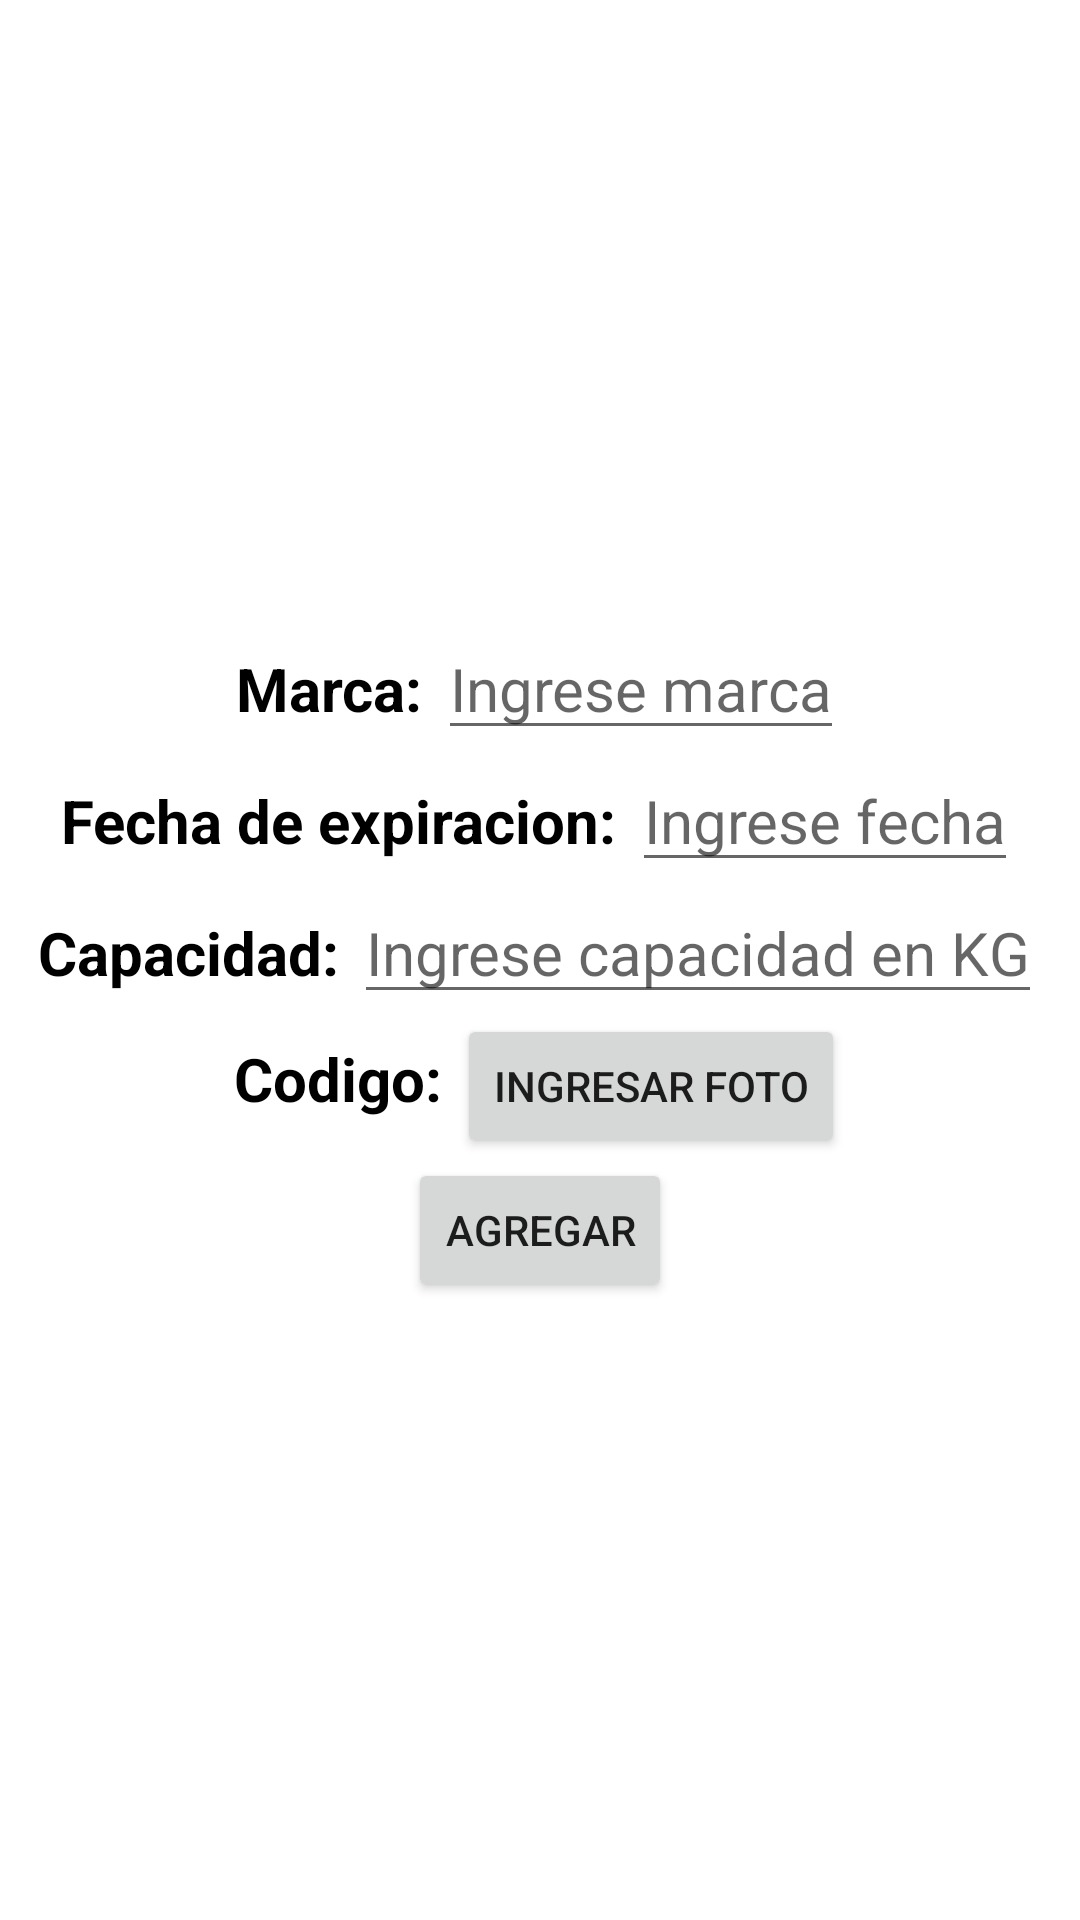

Android layout source for this screen:
<!-- AndroidManifest.xml: application theme Theme.Telemetria -->
<!-- res/layout/activity_escaner.xml -->
<?xml version="1.0" encoding="utf-8"?>
<androidx.constraintlayout.widget.ConstraintLayout xmlns:android="http://schemas.android.com/apk/res/android"
    xmlns:app="http://schemas.android.com/apk/res-auto"
    xmlns:tools="http://schemas.android.com/tools"
    android:layout_width="match_parent"
    android:layout_height="match_parent"
    tools:context=".escaner">

    <LinearLayout
        android:layout_width="match_parent"
        android:layout_height="match_parent"
        android:gravity="center"
        android:orientation="vertical"
        tools:ignore="MissingConstraints"
        tools:layout_editor_absoluteX="1dp"
        tools:layout_editor_absoluteY="1dp">

        <LinearLayout
            android:layout_width="wrap_content"
            android:layout_height="wrap_content"
            android:orientation="horizontal">

            <TextView
                android:id="@+id/text_marca"
                android:layout_width="wrap_content"
                android:layout_height="wrap_content"
                android:text="Marca: "
                android:textColor="@android:color/black"
                android:textSize="20dp"
                android:textStyle="bold" />

            <EditText
                android:id="@+id/edit_text_marca"
                android:layout_width="wrap_content"
                android:layout_height="wrap_content"
                android:hint="Ingrese marca"
                android:textColor="@android:color/black"
                android:textSize="20dp" />
        </LinearLayout>

        <LinearLayout
            android:layout_width="wrap_content"
            android:layout_height="wrap_content"
            android:orientation="horizontal">

            <TextView
                android:id="@+id/text_date"
                android:layout_width="wrap_content"
                android:layout_height="wrap_content"
                android:text="Fecha de expiracion: "
                android:textColor="@android:color/black"
                android:textSize="20dp"
                android:textStyle="bold" />

            <EditText
                android:id="@+id/edit_text_date"
                android:layout_width="wrap_content"
                android:layout_height="wrap_content"
                android:hint="Ingrese fecha"
                android:textColor="@android:color/black"
                android:textSize="20dp" />
        </LinearLayout>

        <LinearLayout
            android:layout_width="wrap_content"
            android:layout_height="wrap_content"
            android:orientation="horizontal">

            <TextView
                android:id="@+id/text_capacidad"
                android:layout_width="wrap_content"
                android:layout_height="wrap_content"
                android:text="Capacidad: "
                android:textColor="@android:color/black"
                android:textSize="20dp"
                android:textStyle="bold" />

            <EditText
                android:id="@+id/edit_text_capacidad"
                android:layout_width="wrap_content"
                android:layout_height="wrap_content"
                android:hint="Ingrese capacidad en KG"
                android:textColor="@android:color/black"
                android:textSize="20dp" />
        </LinearLayout>

        <LinearLayout
            android:layout_width="wrap_content"
            android:layout_height="wrap_content"
            android:orientation="horizontal">

            <TextView
                android:id="@+id/text_codigo"
                android:layout_width="wrap_content"
                android:layout_height="wrap_content"
                android:text="Codigo: "
                android:textColor="@android:color/black"
                android:textSize="20dp"
                android:textStyle="bold" />

            <Button
                android:id="@+id/button_codigo"
                android:layout_width="wrap_content"
                android:layout_height="wrap_content"
                android:text="Ingresar foto" />
        </LinearLayout>

        <Button
            android:id="@+id/agregar"
            android:layout_width="wrap_content"
            android:layout_height="wrap_content"
            android:text="Agregar" />
    </LinearLayout>
</androidx.constraintlayout.widget.ConstraintLayout>
<!-- resources referenced by this layout -->
<resources>
  <style name="Theme.Telemetria" parent="Theme.MaterialComponents.DayNight.DarkActionBar">
          
          <item name="colorPrimary">@color/purple_500</item>
          <item name="colorPrimaryVariant">@color/purple_700</item>
          <item name="colorOnPrimary">@color/white</item>
          
          <item name="colorSecondary">@color/teal_200</item>
          <item name="colorSecondaryVariant">@color/teal_700</item>
          <item name="colorOnSecondary">@color/black</item>
          
          <item name="android:statusBarColor">?attr/colorPrimaryVariant</item>
          
      </style>
  <!-- not gathered from this repository: default colours our renderer supplied (Android Studio template values) -->
  <color name="purple_500">#FF6200EE</color>
  <color name="purple_700">#FF3700B3</color>
  <color name="teal_200">#FF03DAC5</color>
  <color name="teal_700">#FF018786</color>
  <color name="black">#FF000000</color>
  <color name="white">#FFFFFFFF</color>
</resources>
